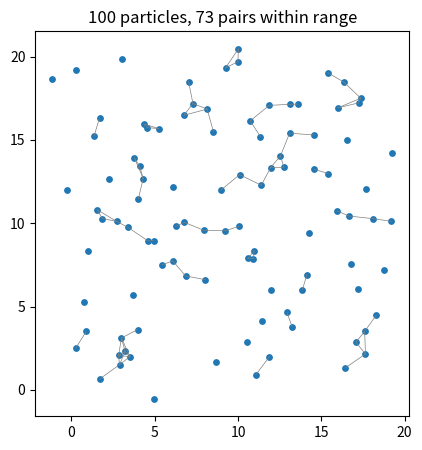

Write Python code to recreate this figure.
import random
import math
import matplotlib
matplotlib.use("Agg") 
import matplotlib.pyplot as plt

def part_init(n, box_size):
    particles = []
    for i in range(n):
        x = random.uniform(0, box_size)
        y = random.uniform(0, box_size)
        particles.append([x, y])
    return particles

def distance(p1, p2):
    dx2 = (p1[0] - p2[0])**2
    dy2 = (p1[1] - p2[1])**2
    return math.sqrt(dx2 + dy2)

def find_pairs(particles, max_dist):
    pair = []
    n = len(particles)
    for i in range(n):
        for j in range(i + 1, n):
            if distance(particles[i], particles[j]) < max_dist:
                pair.append((i, j))
    return pair


def run_sim(n_particles=100, box_size=20, max_dist=1.5, n_steps=30, jitter=0.3):
    particles = part_init(n_particles, box_size)

    print("jitter")
    for step in range(n_steps):
        for p in particles:
            p[0] += random.uniform(-jitter, jitter)
            p[1] += random.uniform(-jitter, jitter)
        pairs = find_pairs(particles, max_dist)

        if step % 5 == 0:
            print(f"  step {step:2d}: {len(pairs)} pairs within {max_dist}")

    print()
    return particles, pairs

def plotting(particles, pairs, filename="savedsim.png"):
    fig, ax = plt.subplots(figsize=(5, 5))

    xs = [p[0] for p in particles]
    ys = [p[1] for p in particles]
    ax.scatter(xs, ys, s=15)

    for (i, j) in pairs:
        x_vals = [particles[i][0], particles[j][0]]
        y_vals = [particles[i][1], particles[j][1]]
        ax.plot(x_vals, y_vals, color="gray", linewidth=0.5)

    ax.set_aspect("equal")
    ax.set_title(f"{len(particles)} particles, {len(pairs)} pairs within range")
    fig.savefig(filename, dpi=150, bbox_inches="tight")
    plt.close(fig)
    print("Saved visualization to", filename)

if __name__ == "__main__":
    particles, pairs = run_sim()
    plotting(particles, pairs)
